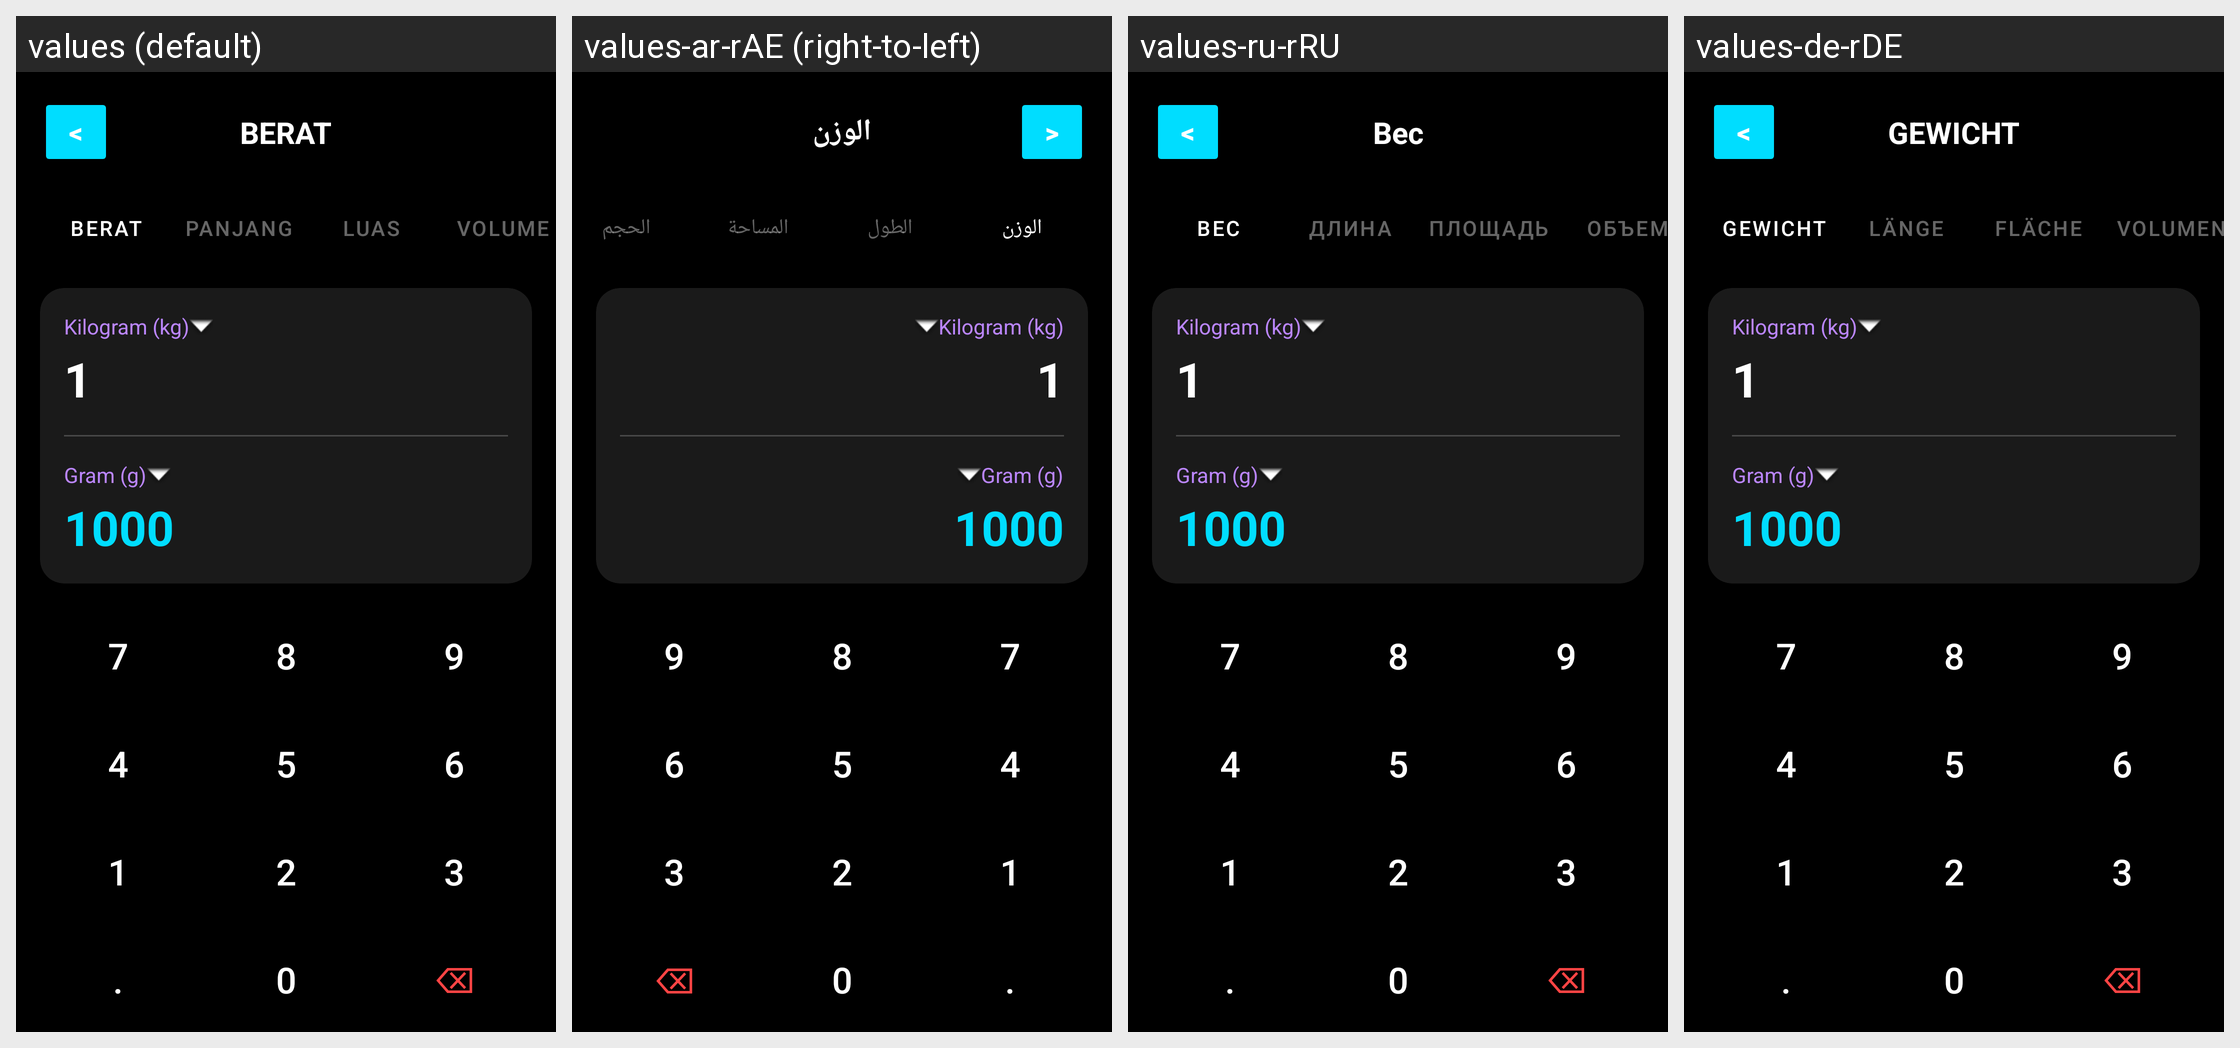

This grid shows one Android layout under several languages. Give, for every string resource on the screen, its name, the default text and each shown locale's text.
Android screen res/layout/ui_weight.xml rendered under 4 locales, left to right: values (default), values-ar-rAE (right-to-left), values-ru-rRU, values-de-rDE. Device: Nexus 5 (rendered at 1080×1920; each locale shown at half size, 540×960, under a caption strip naming it); theme Theme.Kalkulator.
Other locales in the repository, not shown: values-en-rGB, values-en-rUS, values-es-rES, values-fr-rCH, values-fr-rFR, values-in-rID, values-it-rCH, values-it-rIT, values-ja-rJP, values-ko-rKR, values-pt-rBR, values-zh-rCN.
Strings drawn on this screen, with the default value and each locale's value (text and hints the layout hard-codes, and strings that could not be matched under every locale, appear in the picture but are not listed):

BackButton
  values: <
  values-ar-rAE: <
  values-ru-rRU: <
  values-de-rDE: <

Weight
  values: BERAT
  values-ar-rAE: الوزن
  values-ru-rRU: Вес
  values-de-rDE: GEWICHT

berat
  values: Berat
  values-ar-rAE: الوزن
  values-ru-rRU: Вес
  values-de-rDE: Gewicht

panjang
  values: Panjang
  values-ar-rAE: الطول
  values-ru-rRU: Длина
  values-de-rDE: Länge

area
  values: Luas
  values-ar-rAE: المساحة
  values-ru-rRU: Площадь
  values-de-rDE: Fläche

volume
  values: Volume
  values-ar-rAE: الحجم
  values-ru-rRU: Объем
  values-de-rDE: Volumen
